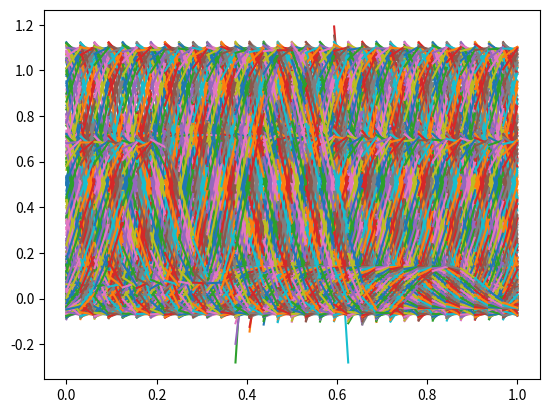

The script that saved this image:
import numpy as np
import scipy
import scipy.integrate as integrate
import matplotlib.pyplot as plt
import matplotlib.animation as animation
"""
u_t + f(u)_x  = 0, 0<=x<=1, t_final = 2*pi,
u(x,0) = u_0 = sin(2*pi*x),
with periodic boundary conditions.
In this case, we assume the flux function f(u) = cu, where c is constant.
"""
c = 1 # velocity

tau = 2*np.pi

N = 2 # element polynomial degree 
basis = [lambda x:1-x,lambda x:x] # basis function

K = 32 # element number
xNode,step =np.linspace(0,1,K+1,retstep=True)

xh = np.vstack([xNode[0:-1],xNode[1:]]).T

def multi_wave(x):
    if 0.1 < x <=0.2:
        return 10*(x-0.1)
    elif 0.2 < x <= 0.3:
        return 10*(0.3-x)
    elif 0.4< x <=0.6:
        return 1
    elif 0.8< x <=0.9:
        return 100*(x-0.8)*(0.9-x)
    else:
        return 0

# u0 = lambda x:np.sin(tau*x)
u0 = multi_wave


# 1. calculate initial basis weight 
ExactRHS = np.zeros((N,K))
for n in range(N):
    for k in range(K):
        ExactRHS[n][k] = integrate.quad(lambda x:u0(x)*basis[n]((x - xh[k][0])/step),xh[k][0],xh[k][1])[0]

MassMatrix = np.zeros((N,N))
for n1 in range(N):
    for n2 in range(N):
        MassMatrix[n1][n2] = integrate.quad(lambda x:basis[n2](x)*basis[n1](x),0,1)[0]

BasisWeights = np.linalg.solve(MassMatrix,ExactRHS/step)

BasisWeights = np.reshape(BasisWeights,(N*K,1),order="F")

# 2.the semi_discrete system can be writen as u_t = L(u). Let's assemble the operator L.
up_wind_flux = c*np.array([[1,0,0],[0,0,-1]])
RHSIntegrals = np.array([[0,-1/2,-1/2],[0,1/2,1/2]])
Stencil = np.linalg.solve(MassMatrix,(up_wind_flux+RHSIntegrals)/step)

SemiMatrix = np.zeros([N*K,N*K])
for i in range(0,N*K-N,N):
    SemiMatrix[i:i+N,i:i+N+1] = Stencil
SemiMatrix = np.roll(SemiMatrix,-1,axis=1) #apply periodic BC
SemiMatrix[-N:,-N-1:] = Stencil
print(SemiMatrix)

# 3. Time Discretization
delta_T = 0.001
final_T = 3
saved_u = BasisWeights 
for t in np.arange(0,final_T,delta_T):
    # TVD-RK3
    w1 = BasisWeights + np.matmul(SemiMatrix,BasisWeights)*delta_T
    w2 = 3/4*BasisWeights + 1/4*(w1 + np.matmul(SemiMatrix,w1)*delta_T)
    BasisWeights = 1/3*BasisWeights + 2/3*(w2 +np.matmul(SemiMatrix,w2)*delta_T)
    saved_u =  np.concatenate((saved_u,BasisWeights),axis=1)

saved_u = saved_u.T
saved_u = np.reshape(saved_u,(len(saved_u),-1,2))

# 交互模式显示动图
# plt.ion()
# for t in range(len(saved_u)):
#     for i in range(K):
#         plt.plot(xh[i],saved_u[t,i])
#     plt.pause(0.001)
#     plt.clf()
# plt.ioff()

fig  = plt.figure()
ims = []
for t in range(0,len(saved_u),10):
    im = plt.plot(xh.T,saved_u[t].T)
    ims.append(im)

# ani = animation.ArtistAnimation(fig, ims, interval=10, repeat_delay=1000)
# ani.save("test.gif",writer='pillow')
# plt.show()